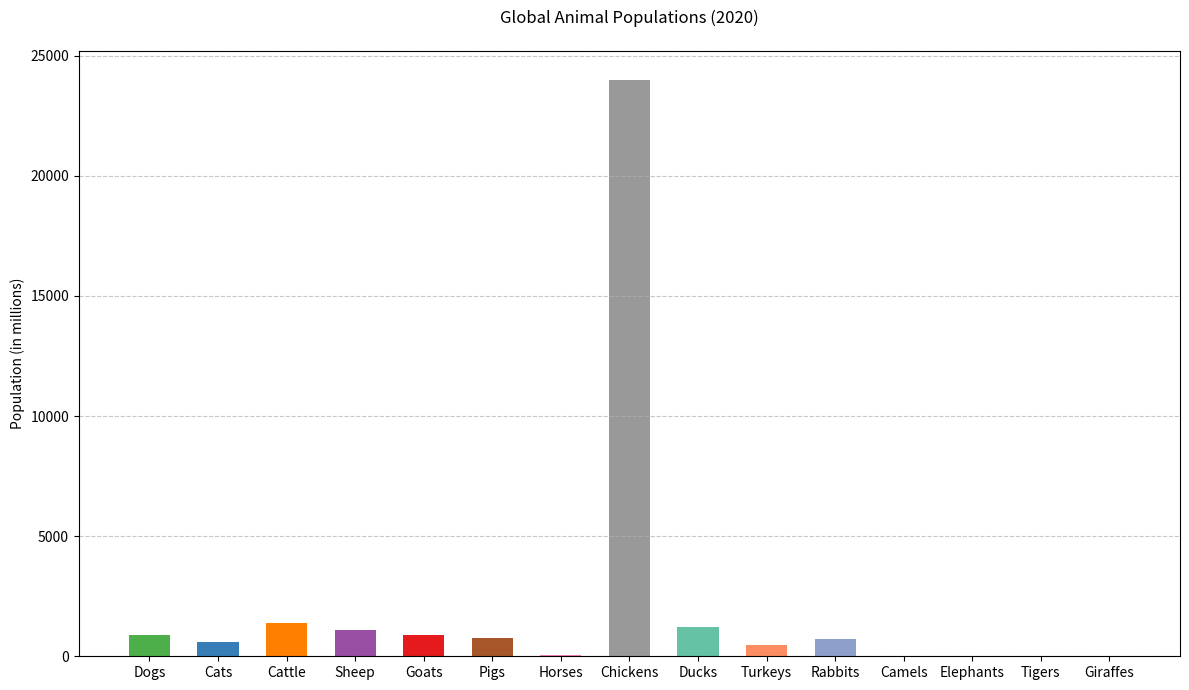

Generate this figure with matplotlib:

import matplotlib.pyplot as plt

# Data
animals = ['Dogs', 'Cats', 'Cattle', 'Sheep', 'Goats',
           'Pigs', 'Horses', 'Chickens', 'Ducks', 'Turkeys',
           'Rabbits', 'Camels', 'Elephants', 'Tigers', 'Giraffes']
population = [900, 600, 1400, 1100, 900,
              770, 60, 24000, 1200, 470,
              700, 25, 0.5, 0.004, 0.1]

# Create bar chart
plt.figure(figsize=(12, 7))  # Change width and height of the chart
colors = ['#4daf4a', '#377eb8', '#ff7f00', '#984ea3', '#e41a1c',
          '#a65628', '#f781bf', '#999999', '#66c2a5', '#fc8d62',
          '#8da0cb', '#e78ac3', '#a6d854', '#ffd92f', '#b3b3b3']

plt.bar(animals, population, color=colors, width=0.6)  # Change direction of chart and bar width

# Customizing the plot
plt.ylabel('Population (in millions)')
plt.title('Global Animal Populations (2020)', pad=20)
plt.grid(axis='y', linestyle='--', alpha=0.7)

plt.tight_layout()
plt.show()
